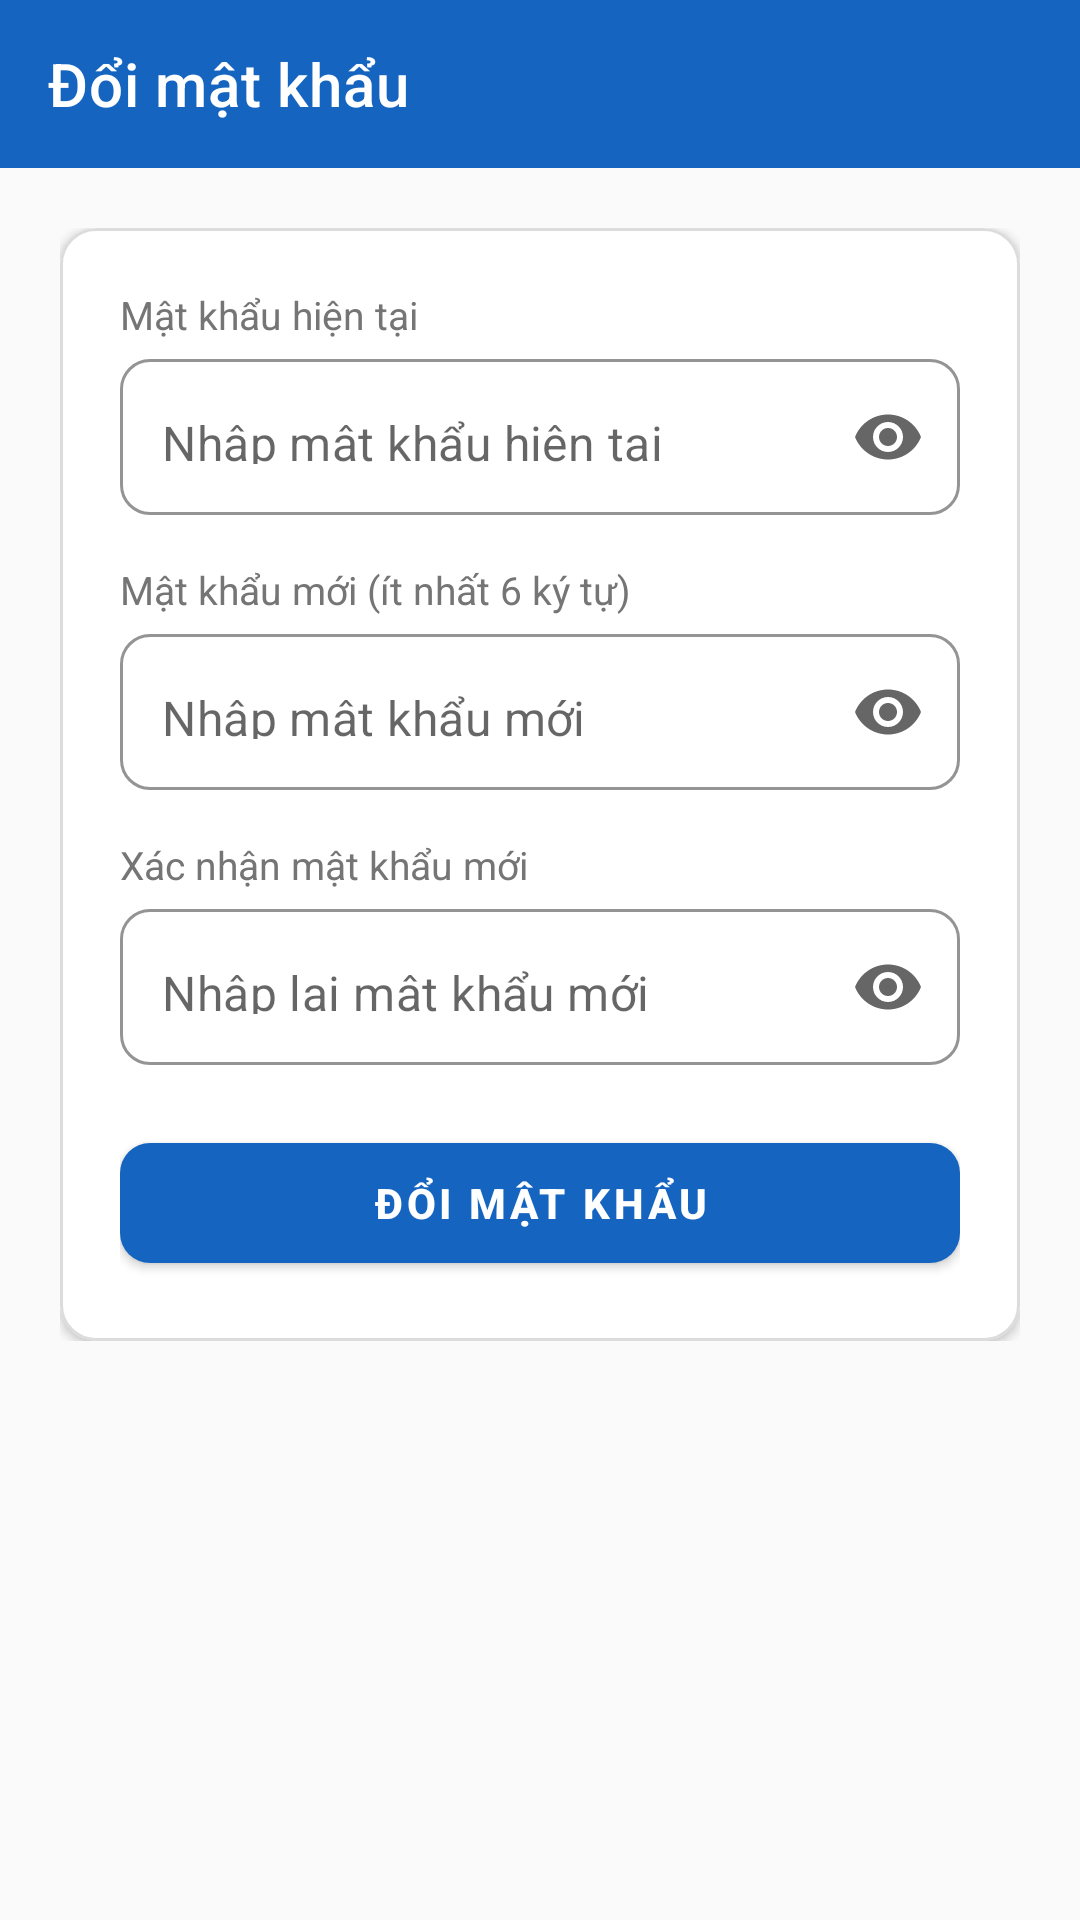

Layout XML and referenced resources for this Android screen:
<!-- AndroidManifest.xml: application theme Theme.HauiDeviceManagement -->
<!-- res/layout/activity_change_password.xml -->
<?xml version="1.0" encoding="utf-8"?>
<LinearLayout xmlns:android="http://schemas.android.com/apk/res/android"
    xmlns:app="http://schemas.android.com/apk/res-auto"
    android:id="@+id/rootLayout"
    android:layout_width="match_parent"
    android:layout_height="match_parent"
    android:background="@color/background"
    android:orientation="vertical">

    
    <androidx.appcompat.widget.Toolbar
        android:id="@+id/toolbar"
        android:layout_width="match_parent"
        android:layout_height="?attr/actionBarSize"
        android:background="@color/primary"
        app:navigationIcon="@drawable/ic_arrow_back"
        app:title="Đổi mật khẩu"
        app:titleTextColor="@color/white" />

    <ScrollView
        android:layout_width="match_parent"
        android:layout_height="match_parent">

        <LinearLayout
            android:layout_width="match_parent"
            android:layout_height="wrap_content"
            android:orientation="vertical"
            android:padding="20dp">

            <com.google.android.material.card.MaterialCardView
                android:id="@+id/cardChangePassword"
                android:layout_width="match_parent"
                android:layout_height="wrap_content"
                app:cardCornerRadius="12dp"
                app:cardElevation="2dp"
                app:strokeWidth="1dp"
                app:strokeColor="@color/card_stroke_color"
                app:cardBackgroundColor="@color/surface_color">

                <LinearLayout
                    android:id="@+id/llFormContent"
                    android:layout_width="match_parent"
                    android:layout_height="wrap_content"
                    android:orientation="vertical"
                    android:padding="20dp">

                    
                    <TextView
                        android:id="@+id/tvOldPasswordLabel"
                        android:layout_width="wrap_content"
                        android:layout_height="wrap_content"
                        android:layout_marginBottom="6dp"
                        android:text="Mật khẩu hiện tại"
                        android:textColor="@color/text_secondary"
                        android:textSize="13sp" />

                    <com.google.android.material.textfield.TextInputLayout
                        android:id="@+id/tilOldPassword"
                        style="@style/Widget.MaterialComponents.TextInputLayout.OutlinedBox"
                        android:layout_width="match_parent"
                        android:layout_height="wrap_content"
                        android:layout_marginBottom="16dp"
                        app:boxCornerRadiusBottomEnd="10dp"
                        app:boxCornerRadiusBottomStart="10dp"
                        app:boxCornerRadiusTopEnd="10dp"
                        app:boxCornerRadiusTopStart="10dp"
                        app:boxStrokeColor="@color/primary"
                        app:endIconMode="password_toggle"
                        app:hintEnabled="false">

                        <com.google.android.material.textfield.TextInputEditText
                            android:id="@+id/etOldPassword"
                            android:layout_width="match_parent"
                            android:layout_height="52dp"
                            android:hint="Nhập mật khẩu hiện tại"
                            android:inputType="textPassword"
                            android:paddingStart="14dp" />

                    </com.google.android.material.textfield.TextInputLayout>

                    
                    <TextView
                        android:id="@+id/tvNewPasswordLabel"
                        android:layout_width="wrap_content"
                        android:layout_height="wrap_content"
                        android:layout_marginBottom="6dp"
                        android:text="Mật khẩu mới (ít nhất 6 ký tự)"
                        android:textColor="@color/text_secondary"
                        android:textSize="13sp" />

                    <com.google.android.material.textfield.TextInputLayout
                        android:id="@+id/tilNewPassword"
                        style="@style/Widget.MaterialComponents.TextInputLayout.OutlinedBox"
                        android:layout_width="match_parent"
                        android:layout_height="wrap_content"
                        android:layout_marginBottom="16dp"
                        app:boxCornerRadiusBottomEnd="10dp"
                        app:boxCornerRadiusBottomStart="10dp"
                        app:boxCornerRadiusTopEnd="10dp"
                        app:boxCornerRadiusTopStart="10dp"
                        app:boxStrokeColor="@color/primary"
                        app:endIconMode="password_toggle"
                        app:hintEnabled="false">

                        <com.google.android.material.textfield.TextInputEditText
                            android:id="@+id/etNewPassword"
                            android:layout_width="match_parent"
                            android:layout_height="52dp"
                            android:hint="Nhập mật khẩu mới"
                            android:inputType="textPassword"
                            android:paddingStart="14dp" />

                    </com.google.android.material.textfield.TextInputLayout>

                    
                    <TextView
                        android:id="@+id/tvConfirmPasswordLabel"
                        android:layout_width="wrap_content"
                        android:layout_height="wrap_content"
                        android:layout_marginBottom="6dp"
                        android:text="Xác nhận mật khẩu mới"
                        android:textColor="@color/text_secondary"
                        android:textSize="13sp" />

                    <com.google.android.material.textfield.TextInputLayout
                        android:id="@+id/tilConfirmPassword"
                        style="@style/Widget.MaterialComponents.TextInputLayout.OutlinedBox"
                        android:layout_width="match_parent"
                        android:layout_height="wrap_content"
                        android:layout_marginBottom="20dp"
                        app:boxCornerRadiusBottomEnd="10dp"
                        app:boxCornerRadiusBottomStart="10dp"
                        app:boxCornerRadiusTopEnd="10dp"
                        app:boxCornerRadiusTopStart="10dp"
                        app:boxStrokeColor="@color/primary"
                        app:endIconMode="password_toggle"
                        app:hintEnabled="false">

                        <com.google.android.material.textfield.TextInputEditText
                            android:id="@+id/etConfirmPassword"
                            android:layout_width="match_parent"
                            android:layout_height="52dp"
                            android:hint="Nhập lại mật khẩu mới"
                            android:inputType="textPassword"
                            android:paddingStart="14dp" />

                    </com.google.android.material.textfield.TextInputLayout>

                    
                    <TextView
                        android:id="@+id/tvError"
                        android:layout_width="match_parent"
                        android:layout_height="wrap_content"
                        android:layout_marginBottom="12dp"
                        android:background="@drawable/bg_error_message"
                        android:padding="10dp"
                        android:text=""
                        android:textColor="#D32F2F"
                        android:textSize="13sp"
                        android:visibility="gone" />

                    
                    <com.google.android.material.button.MaterialButton
                        android:id="@+id/btnChangePassword"
                        android:layout_width="match_parent"
                        android:layout_height="52dp"
                        android:text="ĐỔI MẬT KHẨU"
                        android:textStyle="bold"
                        app:backgroundTint="@color/primary"
                        app:cornerRadius="10dp" />

                </LinearLayout>
            </com.google.android.material.card.MaterialCardView>

        </LinearLayout>
    </ScrollView>

</LinearLayout>
<!-- resources referenced by this layout -->
<resources>
  <color name="background">#FAFAFA</color>
  <color name="card_stroke_color">#DCDCDC</color>
  <color name="primary">#1565C0</color>
  <color name="surface_color">#FFFFFF</color>
  <color name="text_secondary">#757575</color>
  <color name="white">#FFFFFF</color>
  <style name="Theme.HauiDeviceManagement" parent="Theme.MaterialComponents.DayNight.NoActionBar">
          <item name="colorPrimary">@color/primary</item>
          <item name="colorPrimaryVariant">@color/primary_dark</item>
          <item name="colorOnPrimary">@color/white</item>
          <item name="colorSecondary">@color/accent</item>
          <item name="colorOnSecondary">@color/white</item>
          <item name="android:statusBarColor">@color/primary_dark</item>
          <item name="android:windowBackground">@color/background_color</item>
      </style>
  <color name="primary_dark">#0D47A1</color>
  <color name="accent">#FF6F00</color>
  <color name="background_color">#FAFAFA</color>
</resources>
